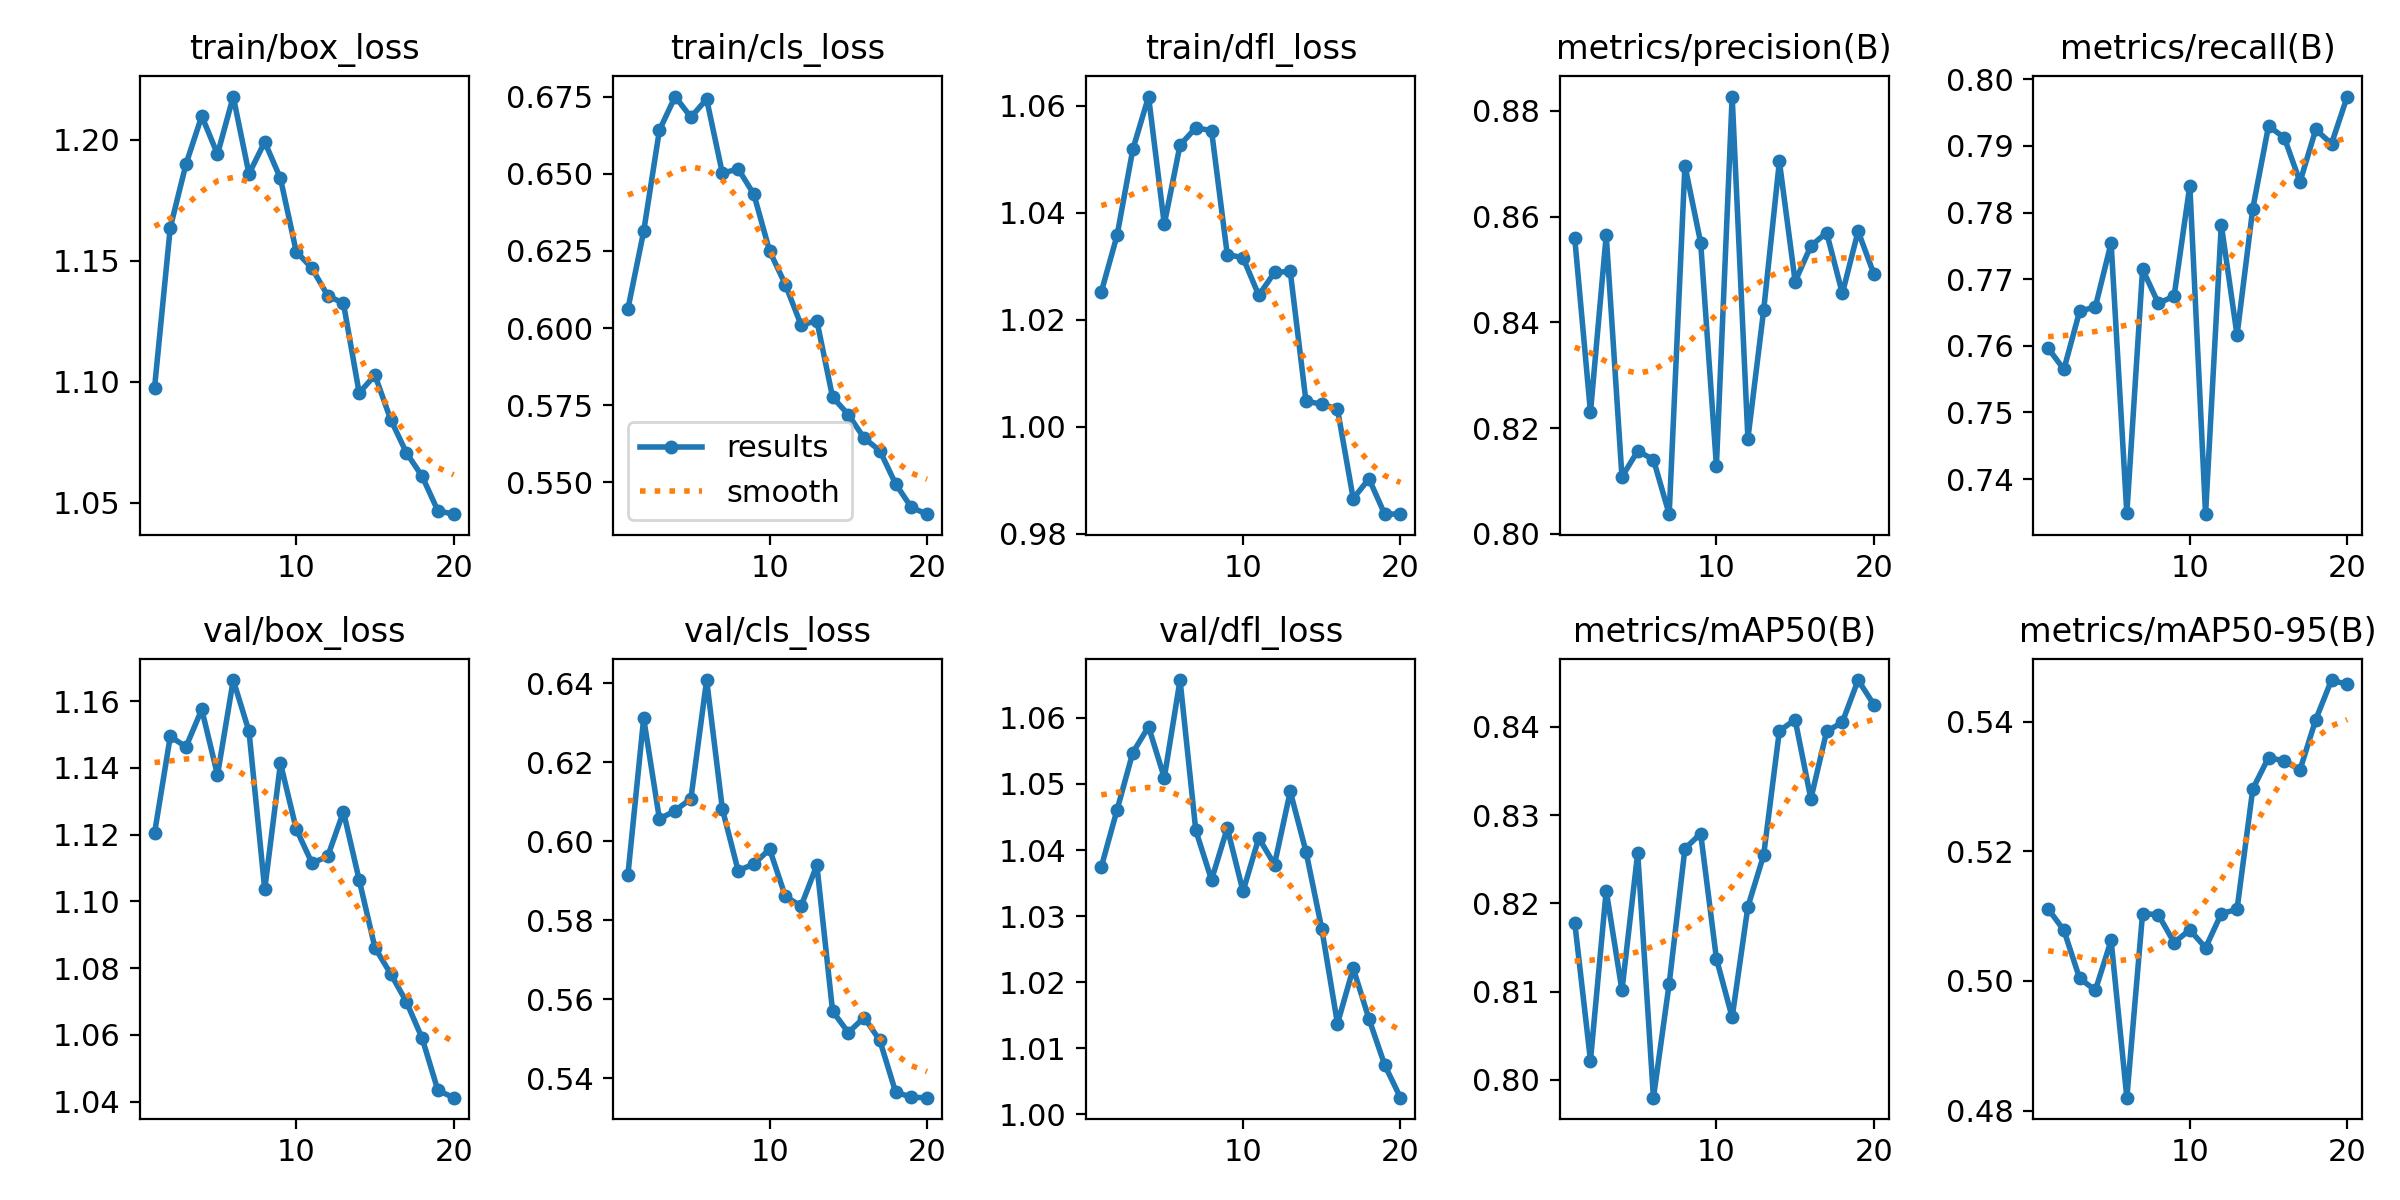

Data behind this chart, as committed beside it:
epoch, time, train/box_loss, train/cls_loss, train/dfl_loss, metrics/precision(B), metrics/recall(B), metrics/mAP50(B), metrics/mAP50-95(B), val/box_loss, val/cls_loss, val/dfl_loss, lr/pg0, lr/pg1, lr/pg2
1, 65.35, 1.097, 0.6062, 1.025, 0.8559, 0.7597, 0.8178, 0.5111, 1.12, 0.5915, 1.037, 0.0004143, 0.0004143, 0.0004143
2, 128.5, 1.164, 0.6313, 1.036, 0.823, 0.7565, 0.8022, 0.5078, 1.149, 0.6311, 1.046, 0.0007898, 0.0007898, 0.0007898
3, 192.2, 1.19, 0.6641, 1.052, 0.8565, 0.7652, 0.8214, 0.5004, 1.146, 0.6056, 1.055, 0.001124, 0.001124, 0.001124
4, 255.5, 1.21, 0.675, 1.062, 0.8108, 0.7659, 0.8101, 0.4986, 1.158, 0.6078, 1.059, 0.001064, 0.001064, 0.001064
5, 317.8, 1.194, 0.6683, 1.038, 0.8157, 0.7754, 0.8257, 0.5062, 1.138, 0.6108, 1.051, 0.001002, 0.001002, 0.001002
6, 379.9, 1.218, 0.6742, 1.053, 0.8141, 0.7348, 0.798, 0.482, 1.166, 0.6408, 1.066, 0.0009406, 0.0009406, 0.0009406
7, 442.1, 1.186, 0.6502, 1.056, 0.8037, 0.7715, 0.8109, 0.5104, 1.151, 0.6081, 1.043, 0.0008787, 0.0008787, 0.0008787
8, 503.6, 1.199, 0.6516, 1.055, 0.8696, 0.7664, 0.8262, 0.5102, 1.104, 0.5926, 1.035, 0.0008169, 0.0008169, 0.0008169
9, 564.5, 1.184, 0.6434, 1.032, 0.855, 0.7675, 0.8279, 0.5059, 1.141, 0.5942, 1.043, 0.000755, 0.000755, 0.000755
10, 626.2, 1.154, 0.625, 1.032, 0.8129, 0.7841, 0.8137, 0.5079, 1.122, 0.598, 1.034, 0.0006931, 0.0006931, 0.0006931
11, 684.6, 1.147, 0.6141, 1.025, 0.8827, 0.7347, 0.8071, 0.5051, 1.111, 0.5861, 1.042, 0.0006312, 0.0006312, 0.0006312
12, 742.4, 1.136, 0.601, 1.029, 0.818, 0.7782, 0.8196, 0.5104, 1.113, 0.5836, 1.038, 0.0005694, 0.0005694, 0.0005694
13, 800.8, 1.132, 0.6024, 1.029, 0.8423, 0.7616, 0.8255, 0.5111, 1.127, 0.594, 1.049, 0.0005075, 0.0005075, 0.0005075
14, 858.9, 1.095, 0.5776, 1.005, 0.8704, 0.7806, 0.8396, 0.5296, 1.106, 0.557, 1.04, 0.0004456, 0.0004456, 0.0004456
15, 917.3, 1.103, 0.572, 1.004, 0.8477, 0.793, 0.8408, 0.5345, 1.086, 0.5516, 1.028, 0.0003837, 0.0003837, 0.0003837
16, 975.7, 1.084, 0.5644, 1.003, 0.8544, 0.7913, 0.8318, 0.534, 1.078, 0.5554, 1.014, 0.0003219, 0.0003219, 0.0003219
17, 1034, 1.071, 0.5603, 0.9866, 0.857, 0.7846, 0.8395, 0.5326, 1.07, 0.5496, 1.022, 0.00026, 0.00026, 0.00026
18, 1093, 1.061, 0.5496, 0.9903, 0.8455, 0.7925, 0.8405, 0.5403, 1.059, 0.5366, 1.014, 0.0001981, 0.0001981, 0.0001981
19, 1151, 1.047, 0.5419, 0.9837, 0.8572, 0.7903, 0.8453, 0.5464, 1.043, 0.5352, 1.007, 0.0001363, 0.0001363, 0.0001363
20, 1209, 1.045, 0.5397, 0.9837, 0.8492, 0.7974, 0.8425, 0.5458, 1.041, 0.5351, 1.003, 7.4375e-05, 7.4375e-05, 7.4375e-05
